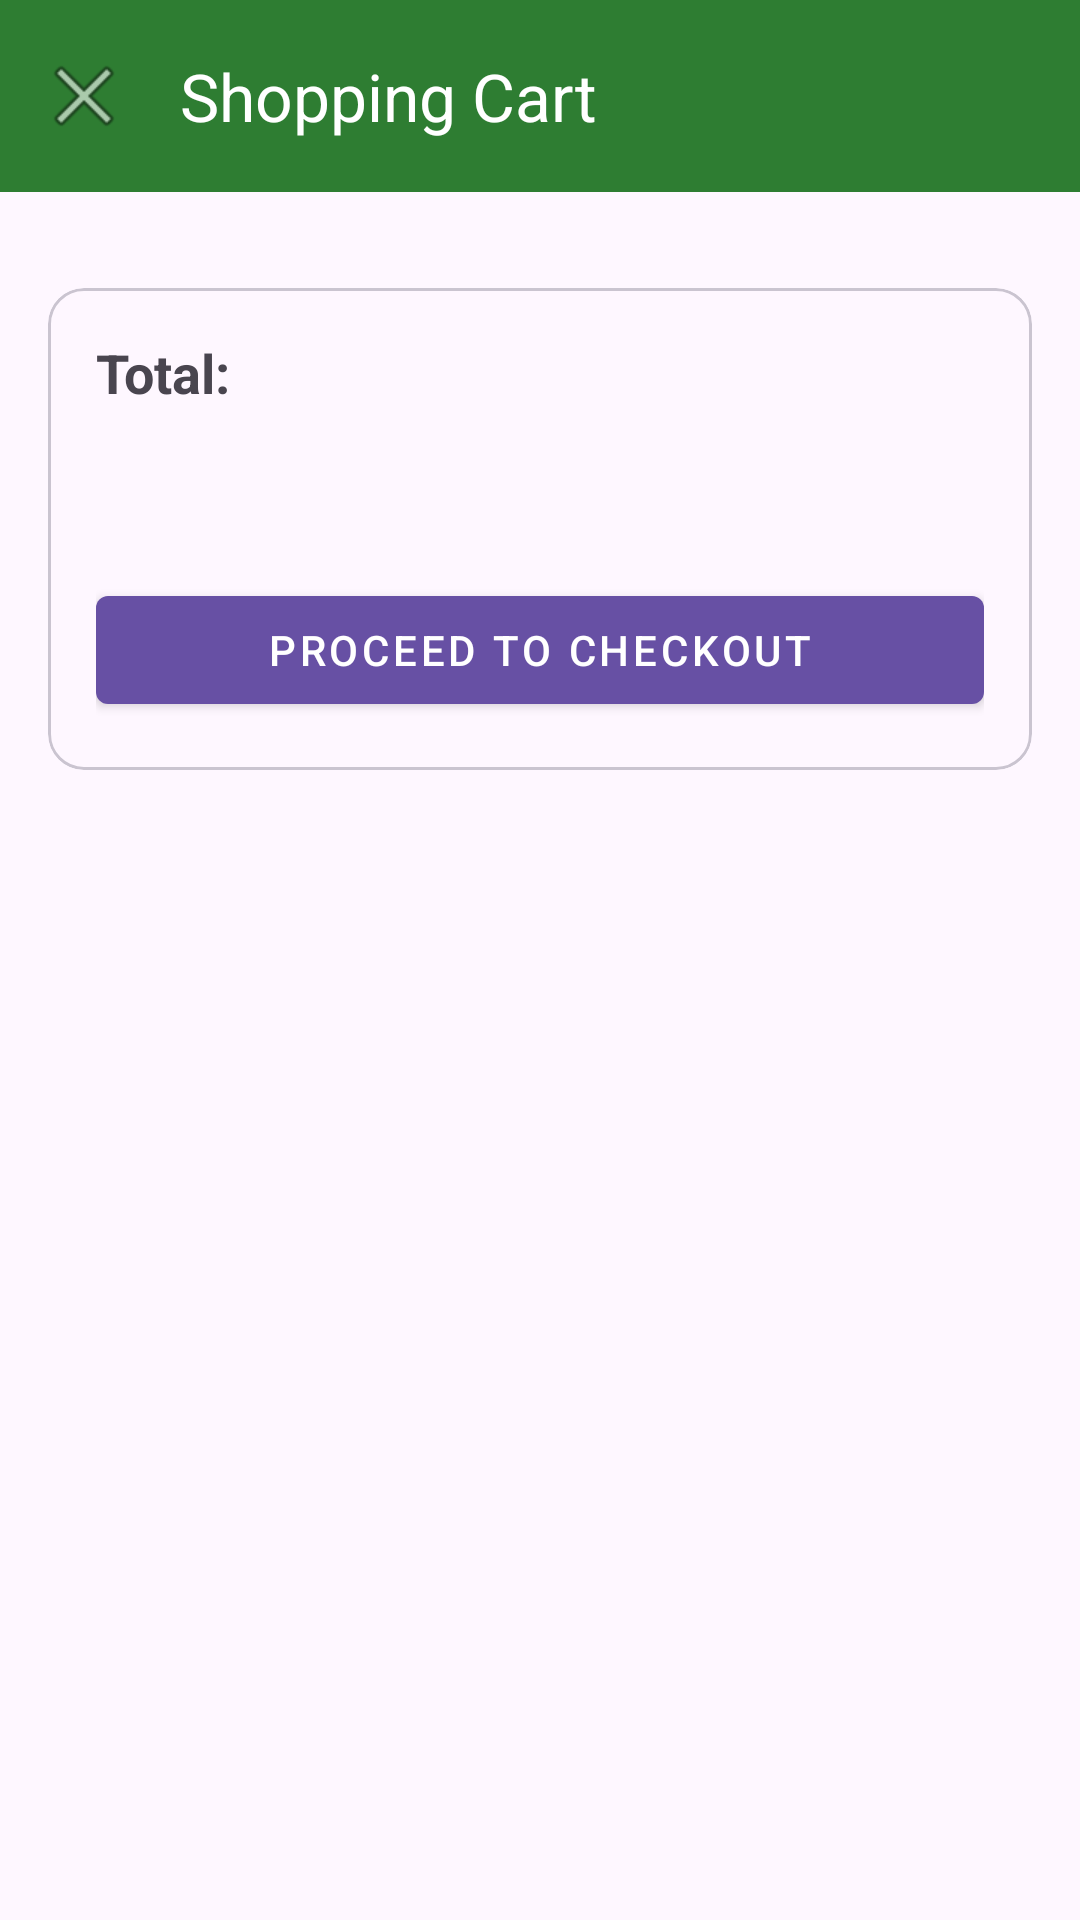

Produce the Android XML layout that renders to this screen, including the resource entries it uses.
<!-- AndroidManifest.xml: application theme Theme.Pharmacyl3 -->
<!-- res/layout/activity_cart.xml -->
<?xml version="1.0" encoding="utf-8"?>
<androidx.coordinatorlayout.widget.CoordinatorLayout
    xmlns:android="http://schemas.android.com/apk/res/android"
    xmlns:app="http://schemas.android.com/apk/res-auto"
    android:layout_width="match_parent"
    android:layout_height="match_parent">

    <com.google.android.material.appbar.AppBarLayout
        android:layout_width="match_parent"
        android:layout_height="wrap_content">

        <androidx.appcompat.widget.Toolbar
            android:id="@+id/toolbar"
            android:layout_width="match_parent"
            android:layout_height="?attr/actionBarSize"
            android:background="@color/primaryGreen"
            app:title="Shopping Cart"
            app:titleTextColor="@android:color/white"
            app:navigationIcon="@android:drawable/ic_menu_close_clear_cancel"/>
    </com.google.android.material.appbar.AppBarLayout>

    <androidx.core.widget.NestedScrollView
        android:layout_width="match_parent"
        android:layout_height="match_parent"
        app:layout_behavior="@string/appbar_scrolling_view_behavior">

        <LinearLayout
            android:layout_width="match_parent"
            android:layout_height="wrap_content"
            android:orientation="vertical">

            <androidx.recyclerview.widget.RecyclerView
                android:id="@+id/rvCartItems"
                android:layout_width="match_parent"
                android:layout_height="0dp"
                android:layout_weight="1"
                android:clipToPadding="false"
                android:padding="8dp"/>

            <com.google.android.material.card.MaterialCardView
                android:layout_width="match_parent"
                android:layout_height="wrap_content"
                android:layout_margin="16dp">

                <LinearLayout
                    android:layout_width="match_parent"
                    android:layout_height="wrap_content"
                    android:orientation="vertical"
                    android:padding="16dp">

                    <TextView
                        android:id="@+id/tvTotalLabel"
                        android:layout_width="wrap_content"
                        android:layout_height="wrap_content"
                        android:text="Total:"
                        android:textSize="18sp"
                        android:textStyle="bold"/>

                    <TextView
                        android:id="@+id/tvTotalAmount"
                        android:layout_width="wrap_content"
                        android:layout_height="wrap_content"
                        android:layout_marginTop="8dp"
                        android:textColor="@color/primaryGreen"
                        android:textSize="24sp"
                        android:textStyle="bold"/>

                    <com.google.android.material.button.MaterialButton
                        android:id="@+id/btnCheckout"
                        android:layout_width="match_parent"
                        android:layout_height="wrap_content"
                        android:layout_marginTop="16dp"
                        android:text="Proceed to Checkout"
                        style="@style/Widget.MaterialComponents.Button"/>
                </LinearLayout>
            </com.google.android.material.card.MaterialCardView>
        </LinearLayout>
    </androidx.core.widget.NestedScrollView>
</androidx.coordinatorlayout.widget.CoordinatorLayout>
<!-- resources referenced by this layout -->
<resources>
  <color name="primaryGreen">#2E7D32</color>
  <style name="Theme.Pharmacyl3" parent="Base.Theme.Pharmacyl3" />
  <style name="Base.Theme.Pharmacyl3" parent="Theme.Material3.DayNight.NoActionBar">
          
          
      </style>
</resources>
